Labelled photos from "data", an image-classification folder in thrinathpolanki/defect-detection. The possible labels are: defect, defective, good.

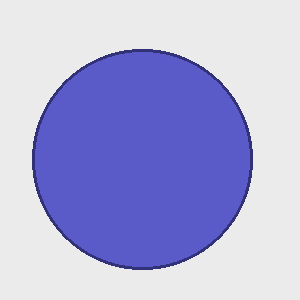
Label: good

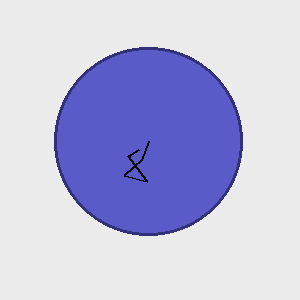
Label: defect

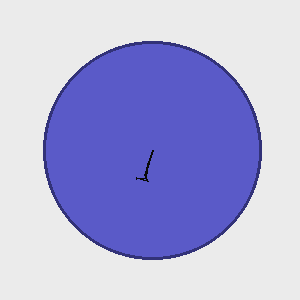
Label: defective

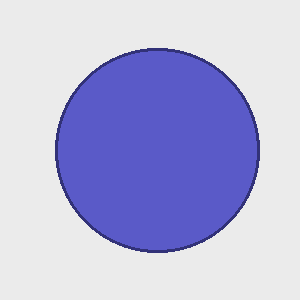
Label: good

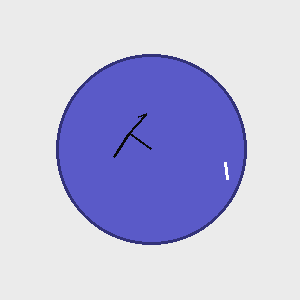
Label: defect

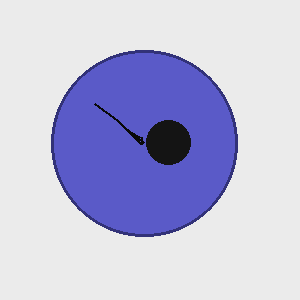
Label: defective
